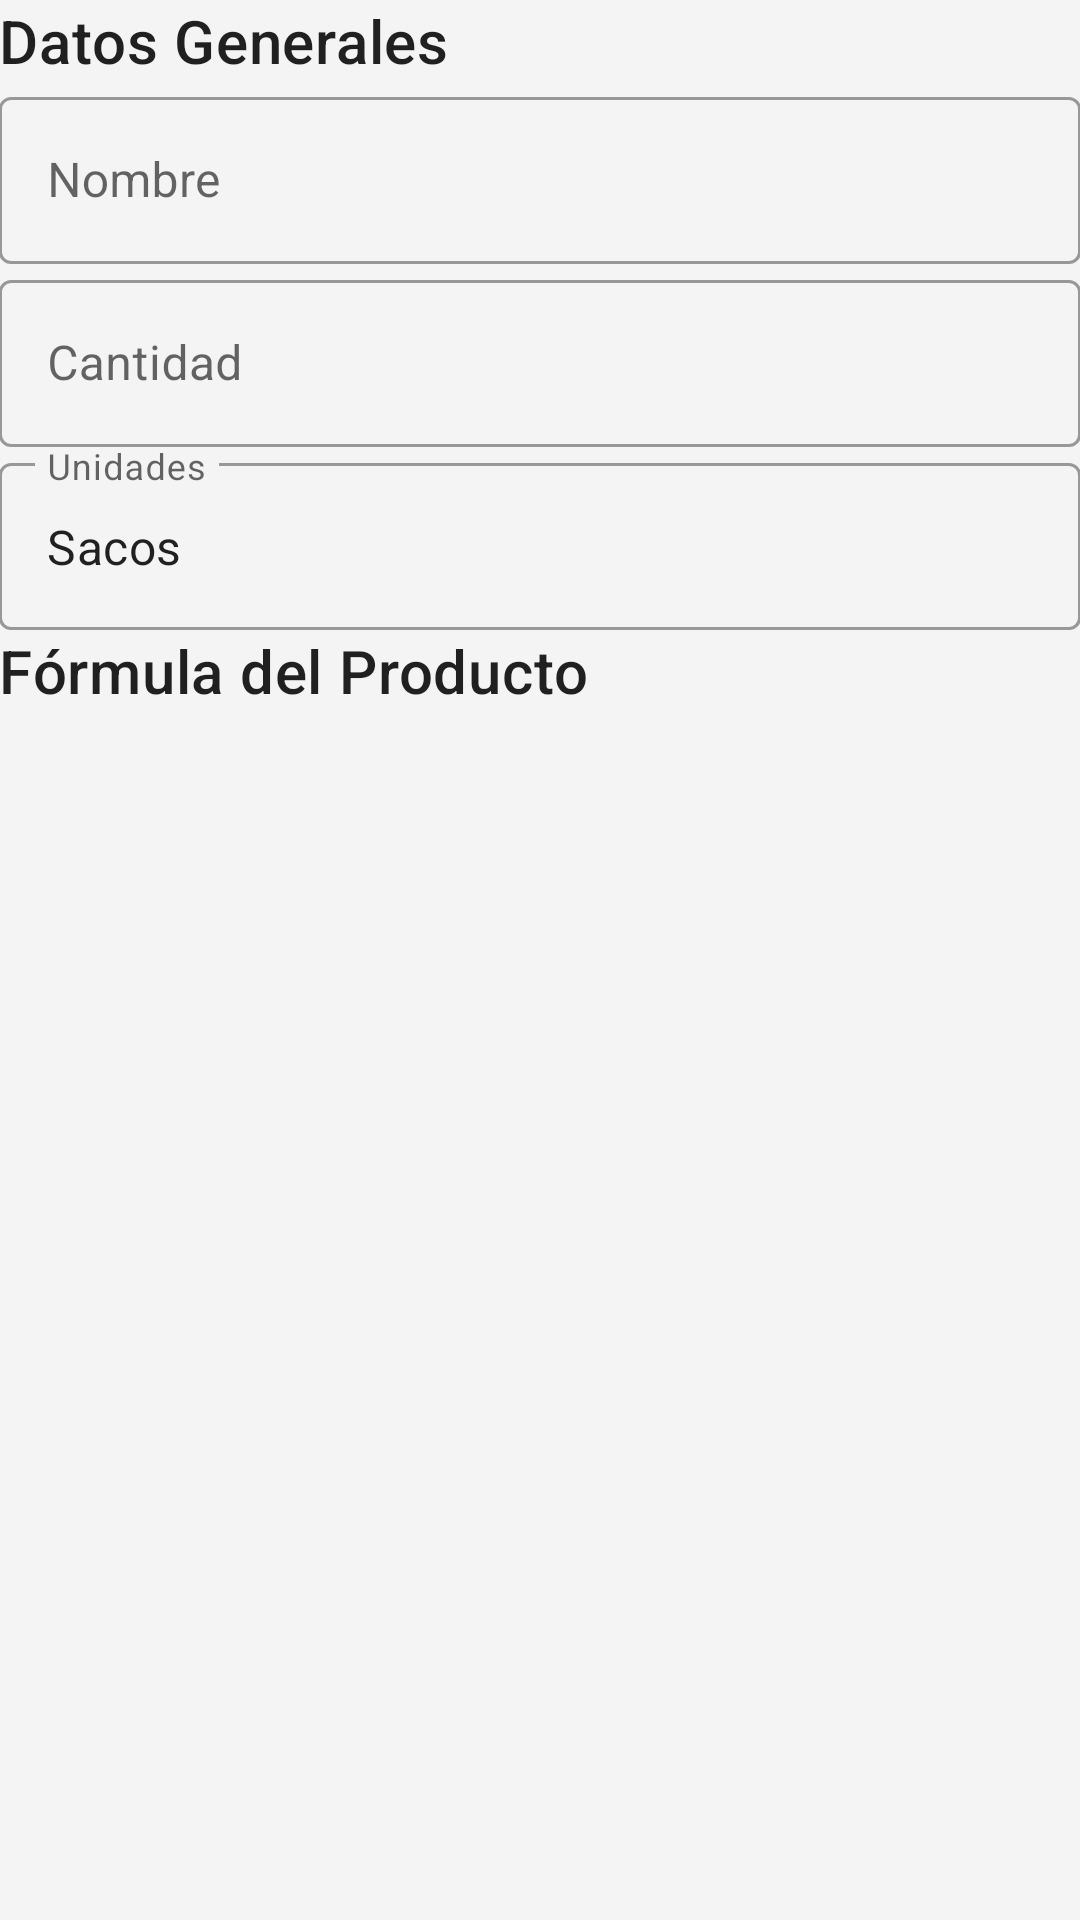

Write the Android layout XML for this screen, with the resource values it uses.
<!-- AndroidManifest.xml: application theme Theme.CultivosApp -->
<!-- res/layout/fragment_view_product.xml -->
<?xml version="1.0" encoding="utf-8"?>
<androidx.core.widget.NestedScrollView
    xmlns:android="http://schemas.android.com/apk/res/android"
    xmlns:tools="http://schemas.android.com/tools"
    xmlns:app="http://schemas.android.com/apk/res-auto"
    android:background="@color/background"
    android:layout_width="match_parent"
    android:layout_height="match_parent">

    <LinearLayout
        android:layout_width="match_parent"
        android:layout_height="wrap_content"
        android:orientation="vertical"
        android:padding="@dimen/common_padding_min">

        <TextView
            android:layout_width="match_parent"
            android:layout_height="wrap_content"
            android:text="Datos Generales"
            android:textAppearance="@style/TextAppearance.MaterialComponents.Headline6"
            android:layout_margin="@dimen/common_padding_min"/>
        <com.google.android.material.textfield.TextInputLayout
            android:id="@+id/tilProdName"
            android:layout_width="match_parent"
            android:layout_height="wrap_content"
            android:hint="Nombre"
            app:endIconMode="clear_text"
            style="@style/Widget.MaterialComponents.TextInputLayout.OutlinedBox">

            <com.google.android.material.textfield.TextInputEditText
                android:id="@+id/etProdName"
                android:layout_width="match_parent"
                android:layout_height="wrap_content"
                android:inputType="textCapWords"/>
        </com.google.android.material.textfield.TextInputLayout>
        <com.google.android.material.textfield.TextInputLayout
            android:id="@+id/tilProdCant"
            android:layout_width="match_parent"
            android:layout_height="match_parent"
            android:hint="Cantidad"
            android:layout_marginTop="@dimen/common_padding_min"
            app:endIconMode="clear_text"
            style="@style/Widget.MaterialComponents.TextInputLayout.OutlinedBox">
            <com.google.android.material.textfield.TextInputEditText
                android:id="@+id/etProdCant"
                android:layout_width="match_parent"
                android:layout_height="wrap_content"
                android:inputType="number"/>
        </com.google.android.material.textfield.TextInputLayout>
        <com.google.android.material.textfield.TextInputLayout
            android:layout_width="match_parent"
            android:layout_height="match_parent"
            android:hint="Unidades"
            android:layout_marginTop="@dimen/common_padding_min"
            app:endIconMode="clear_text"
            style="@style/Widget.MaterialComponents.TextInputLayout.OutlinedBox">
            <com.google.android.material.textfield.TextInputEditText
                android:id="@+id/etProdUnit"
                android:layout_width="match_parent"
                android:layout_height="wrap_content"
                android:text="Sacos"
                android:inputType="textMultiLine"/>
        </com.google.android.material.textfield.TextInputLayout>

        <TextView
            android:layout_width="match_parent"
            android:layout_height="wrap_content"
            android:text="Fórmula del Producto"
            android:textAppearance="@style/TextAppearance.MaterialComponents.Headline6"
            android:layout_margin="@dimen/common_padding_min"/>

        <androidx.constraintlayout.widget.ConstraintLayout
            android:id="@+id/containerProduct"
            xmlns:android="http://schemas.android.com/apk/res/android"
            xmlns:app="http://schemas.android.com/apk/res-auto"
            xmlns:tools="http://schemas.android.com/tools"
            android:layout_width="match_parent"
            android:layout_height="match_parent"
            android:background="@color/background"
            tools:context=".ui.resources.products.ProductFragment">

            <androidx.recyclerview.widget.RecyclerView
                android:id="@+id/rvProduct"
                android:layout_width="0dp"
                android:layout_height="0dp"
                android:paddingBottom="@dimen/common_padding_min"
                android:clipToPadding="false"
                tools:listitem="@layout/item_supply"
                android:layout_marginHorizontal="@dimen/common_padding_min"
                app:layout_constraintStart_toStartOf="parent"
                app:layout_constraintEnd_toEndOf="parent"
                app:layout_constraintTop_toTopOf="parent"
                app:layout_constraintBottom_toBottomOf="parent"/>
        </androidx.constraintlayout.widget.ConstraintLayout>

    </LinearLayout>


</androidx.core.widget.NestedScrollView>
<!-- resources referenced by this layout -->
<resources>
  <color name="background">#F4F4F4</color>
  <style name="Theme.CultivosApp" parent="Theme.MaterialComponents.DayNight.DarkActionBar">
          
          <item name="colorPrimary">@color/principal</item>
          <item name="colorPrimaryVariant">@color/darker_green</item>
          <item name="colorOnPrimary">@color/white</item>
          
          <item name="colorSecondary">@color/background</item>
          <item name="colorSecondaryVariant">@color/background</item>
          <item name="colorOnSecondary">@color/black</item>
          
          <item name="android:statusBarColor" tools:targetApi="l">?attr/colorPrimaryVariant</item>
          
      </style>
  <color name="principal">#4CAF50</color>
  <color name="darker_green">#267C2A</color>
  <color name="white">#FFFFFFFF</color>
  <color name="black">#FF000000</color>
</resources>
